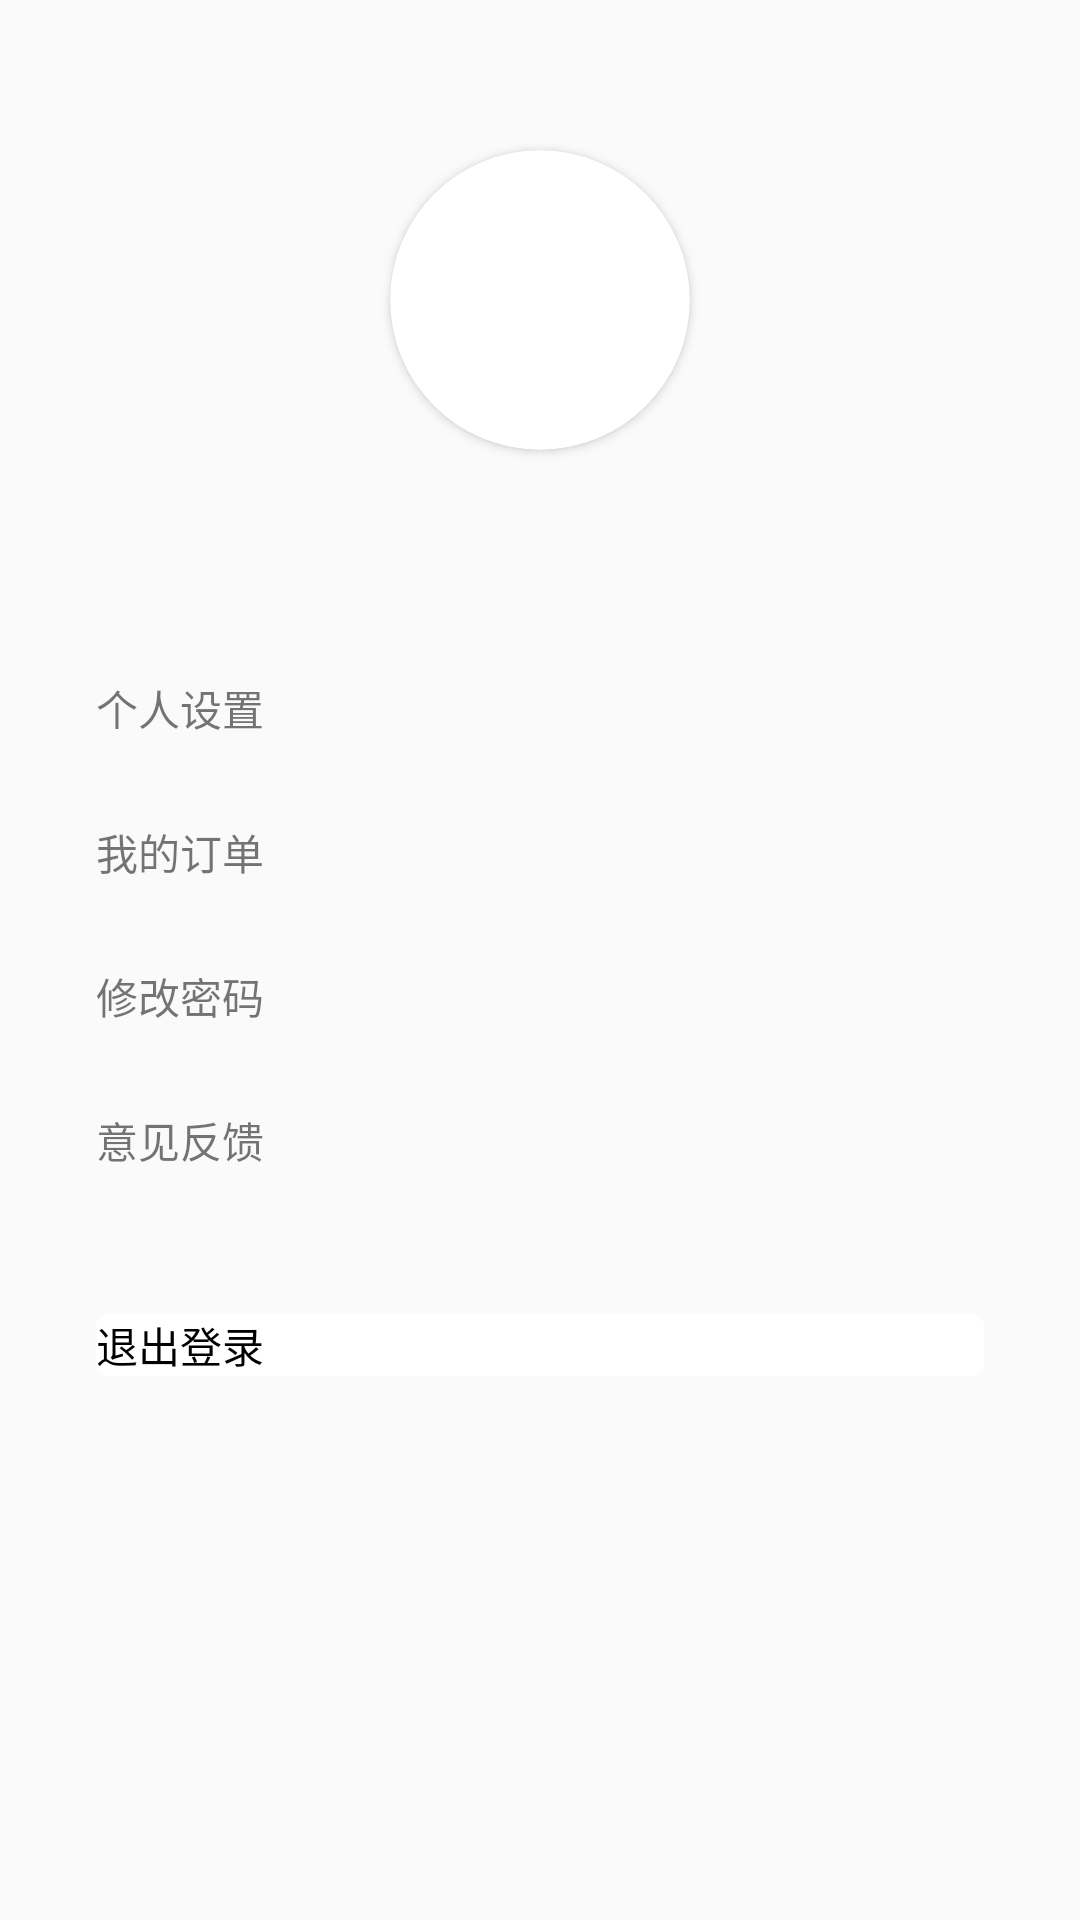

Android layout source for this screen:
<!-- AndroidManifest.xml: application theme Theme.MyApplication -->
<!-- res/layout/fragment_mine.xml -->
<?xml version="1.0" encoding="utf-8"?>
<layout xmlns:android="http://schemas.android.com/apk/res/android"
    xmlns:app="http://schemas.android.com/apk/res-auto"
    xmlns:tools="http://schemas.android.com/tools">
    <data>
        <variable
            name="data"
            type="com.example.myapplication.ui.mine.MineViewModel" />
    </data>

    <androidx.constraintlayout.widget.ConstraintLayout
        android:layout_width="match_parent"
        android:layout_height="match_parent"
        tools:context=".ui.mine.MineFragment">

        <RelativeLayout
            android:id="@+id/relativeLayout"
            android:layout_width="match_parent"
            android:layout_height="200dp"
            app:layout_constraintEnd_toEndOf="parent"
            app:layout_constraintStart_toStartOf="parent"
            app:layout_constraintTop_toTopOf="parent">

            <androidx.cardview.widget.CardView
                android:id="@+id/cardView"
                android:layout_width="100dp"
                android:layout_height="100dp"
                android:layout_centerInParent="true"
                app:cardCornerRadius="50dp">

                <androidx.appcompat.widget.AppCompatImageView
                    android:id="@+id/image_avatar"
                    bindingImage="@{data.userInfo.user.avatar}"
                    android:layout_width="match_parent"
                    android:layout_height="match_parent"
                    android:scaleType="fitXY"
                    android:src="@drawable/avatar" />

            </androidx.cardview.widget.CardView>

            <androidx.appcompat.widget.AppCompatTextView
                android:id="@+id/text_username"
                android:layout_width="wrap_content"
                android:layout_height="wrap_content"
                android:layout_below="@id/cardView"
                android:layout_alignParentBottom="true"
                android:layout_centerHorizontal="true"
                android:layout_marginTop="16dp"
                android:layout_marginBottom="12dp"
                android:text="@{data.userInfo.user.nickName}"
                android:textColor="@color/black"
                android:textSize="20sp"
                android:textStyle="bold"
                android:typeface="serif"
                tools:text="@string/username" />
        </RelativeLayout>

        <androidx.appcompat.widget.AppCompatTextView
            android:id="@+id/personal_settings"
            android:layout_width="match_parent"
            android:layout_height="40dp"
            android:layout_marginStart="32dp"
            android:layout_marginTop="16dp"
            android:layout_marginEnd="32dp"
            android:gravity="center_vertical"
            android:text="@string/personal_settings"
            app:layout_constraintEnd_toEndOf="parent"
            app:layout_constraintStart_toStartOf="parent"
            app:layout_constraintTop_toBottomOf="@+id/relativeLayout" />

        <androidx.appcompat.widget.AppCompatTextView
            android:id="@+id/my_order"
            android:layout_width="match_parent"
            android:layout_height="40dp"
            android:layout_marginStart="32dp"
            android:layout_marginTop="8dp"
            android:layout_marginEnd="32dp"
            android:gravity="center_vertical"
            android:text="@string/my_order"
            app:layout_constraintEnd_toEndOf="parent"
            app:layout_constraintStart_toStartOf="parent"
            app:layout_constraintTop_toBottomOf="@+id/personal_settings" />

        <androidx.appcompat.widget.AppCompatTextView
            android:id="@+id/change_password"
            android:layout_width="match_parent"
            android:layout_height="40dp"
            android:layout_marginStart="32dp"
            android:layout_marginTop="8dp"
            android:layout_marginEnd="32dp"
            android:gravity="center_vertical"
            android:text="@string/change_password"
            app:layout_constraintEnd_toEndOf="parent"
            app:layout_constraintStart_toStartOf="parent"
            app:layout_constraintTop_toBottomOf="@+id/my_order" />

        <androidx.appcompat.widget.AppCompatTextView
            android:id="@+id/feedback"
            android:layout_width="match_parent"
            android:layout_height="40dp"
            android:layout_marginStart="32dp"
            android:layout_marginTop="8dp"
            android:layout_marginEnd="32dp"
            android:gravity="center_vertical"
            android:text="@string/feedback"
            app:layout_constraintEnd_toEndOf="parent"
            app:layout_constraintStart_toStartOf="parent"
            app:layout_constraintTop_toBottomOf="@+id/change_password" />


        <com.google.android.material.button.MaterialButton
            android:id="@+id/btn_logout"
            android:layout_width="0dp"
            android:layout_height="wrap_content"
            android:layout_marginStart="32dp"
            android:layout_marginTop="32dp"
            android:layout_marginEnd="32dp"
            android:backgroundTint="@color/white"
            android:text="@string/logout"
            android:textColor="@color/black"
            app:layout_constraintEnd_toEndOf="parent"
            app:layout_constraintHorizontal_bias="0.0"
            app:layout_constraintStart_toStartOf="parent"
            app:layout_constraintTop_toBottomOf="@+id/feedback" />

        <com.google.android.material.button.MaterialButton
            android:id="@+id/btn_login"
            android:layout_width="0dp"
            android:layout_height="wrap_content"
            android:layout_marginStart="32dp"
            android:layout_marginTop="32dp"
            android:layout_marginEnd="32dp"
            android:backgroundTint="@color/white"
            android:text="@string/login"
            android:textColor="@color/black"
            android:visibility="gone"
            app:layout_constraintEnd_toEndOf="parent"
            app:layout_constraintHorizontal_bias="0.0"
            app:layout_constraintStart_toStartOf="parent"
            app:layout_constraintTop_toBottomOf="@+id/feedback" />
    </androidx.constraintlayout.widget.ConstraintLayout>
</layout>
<!-- resources referenced by this layout -->
<resources>
  <color name="black">#FF000000</color>
  <color name="white">#FFFFFFFF</color>
  <string name="change_password">修改密码</string>
  <string name="feedback">意见反馈</string>
  <string name="login">登录</string>
  <string name="logout">退出登录</string>
  <string name="my_order">我的订单</string>
  <string name="personal_settings">个人设置</string>
  <string name="username">username</string>
  <style name="Theme.MyApplication" parent="Theme.MaterialComponents.DayNight.DarkActionBar.Bridge">
          
          <item name="colorPrimary">@color/purple_500</item>
          <item name="colorPrimaryVariant">@color/purple_700</item>
          <item name="colorOnPrimary">@color/white</item>
          
          <item name="colorSecondary">@color/teal_200</item>
          <item name="colorSecondaryVariant">@color/teal_700</item>
          <item name="colorOnSecondary">@color/black</item>
          
          <item name="android:statusBarColor">?attr/colorPrimaryVariant</item>
          
      </style>
  <color name="purple_500">#FF6200EE</color>
  <color name="purple_700">#FF3700B3</color>
  <color name="teal_200">#FF03DAC5</color>
  <color name="teal_700">#FF018786</color>
</resources>
